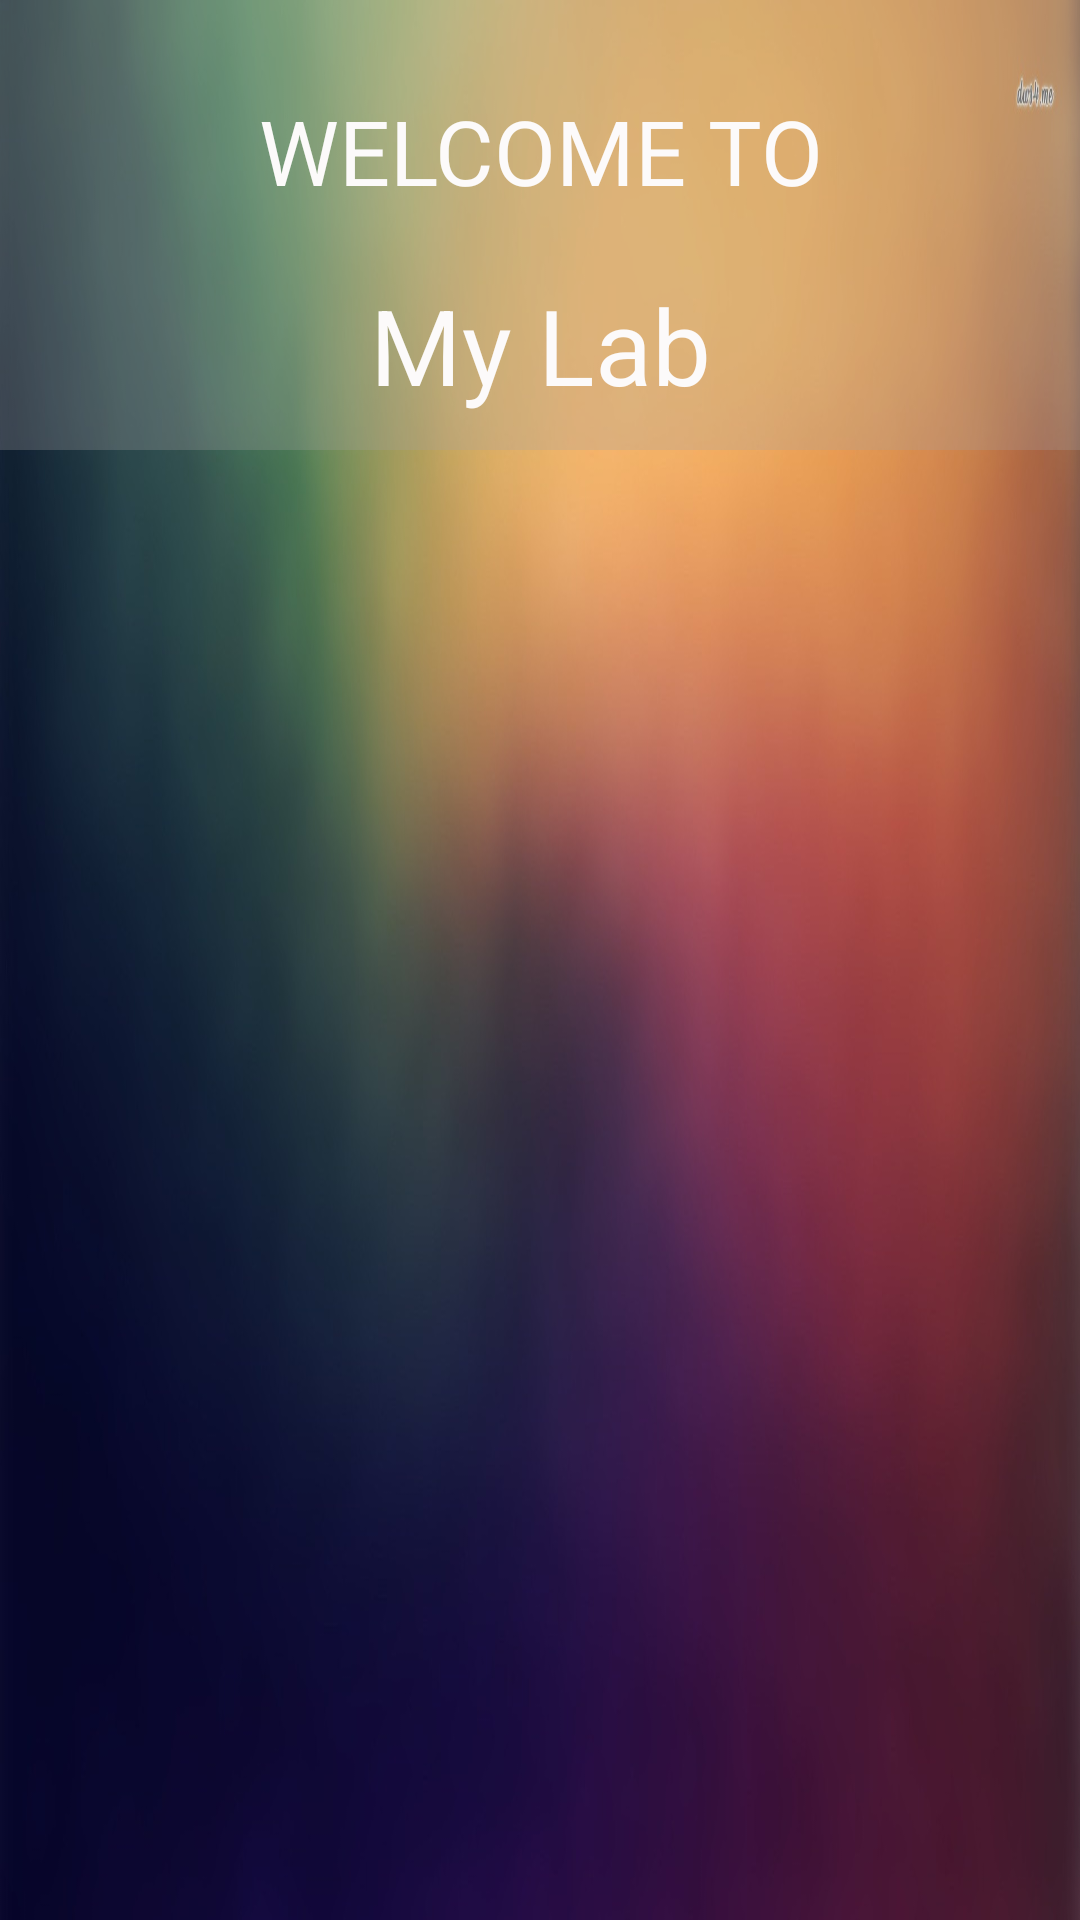

Reconstruct the res/layout file that produces this screen, plus the resources it refers to.
<!-- AndroidManifest.xml: activity theme splashScreen -->
<!-- res/layout/activity_splash_screen.xml -->
<?xml version="1.0" encoding="utf-8"?>
<LinearLayout xmlns:android="http://schemas.android.com/apk/res/android"
    xmlns:tools="http://schemas.android.com/tools"
    android:id="@+id/activity_splash_screen"
    android:layout_width="match_parent"
    android:layout_height="match_parent"
    android:paddingBottom="@dimen/activity_vertical_margin"
    android:paddingLeft="@dimen/activity_horizontal_margin"
    android:paddingRight="@dimen/activity_horizontal_margin"
    android:paddingTop="@dimen/activity_vertical_margin"
    tools:context="com.karbaros.myapp.SplashScreenActivity"
    android:orientation="vertical"
    android:background="@drawable/splash">


    <LinearLayout
        android:orientation="vertical"
        android:layout_width="match_parent"
        android:layout_height="150dp"
        android:background="@color/semiTransparent">
        <TextView
            android:layout_width="match_parent"
            android:layout_height="wrap_content"
            android:layout_marginTop="10dp"
            android:layout_marginBottom="10dp"
            android:layout_marginLeft="5dp"
            android:layout_marginRight="5dp"
            android:text="WELCOME TO"
            android:gravity="center"
            android:textColor="@color/white"
            android:textSize="30dp"
            android:paddingTop="20dp"/>
        <TextView
            android:layout_width="match_parent"
            android:layout_height="match_parent"
            android:text="My Lab"
            android:gravity="center"
            android:textColor="@color/white"
            android:textSize="35dp"
            />
    </LinearLayout>

    <ProgressBar
        style="?android:attr/progressBarStyleLarge"
        android:layout_width="match_parent"
        android:layout_height="wrap_content"
        android:id="@+id/progressBar2"
        android:layout_marginTop="200dp"
        />


</LinearLayout>
<!-- resources referenced by this layout -->
<resources>
  <color name="semiTransparent">#49a4a2a2</color>
  <color name="white">#fcfafa</color>
  <!-- drawable splash: png bitmap (drawable, 87676 bytes) -->
  <style name="splashScreen" parent="Theme.AppCompat.NoActionBar">
          
          <item name="colorPrimary">@color/colorPrimarySplash</item>
          <item name="colorPrimaryDark">@color/colorPrimaryDark</item>
          <item name="colorAccent">@color/colorAccentSplash</item>
      </style>
  <color name="colorPrimarySplash">#195907</color>
  <color name="colorPrimaryDark">#dc663280</color>
  <color name="colorAccentSplash">#eded8c0c</color>
</resources>
